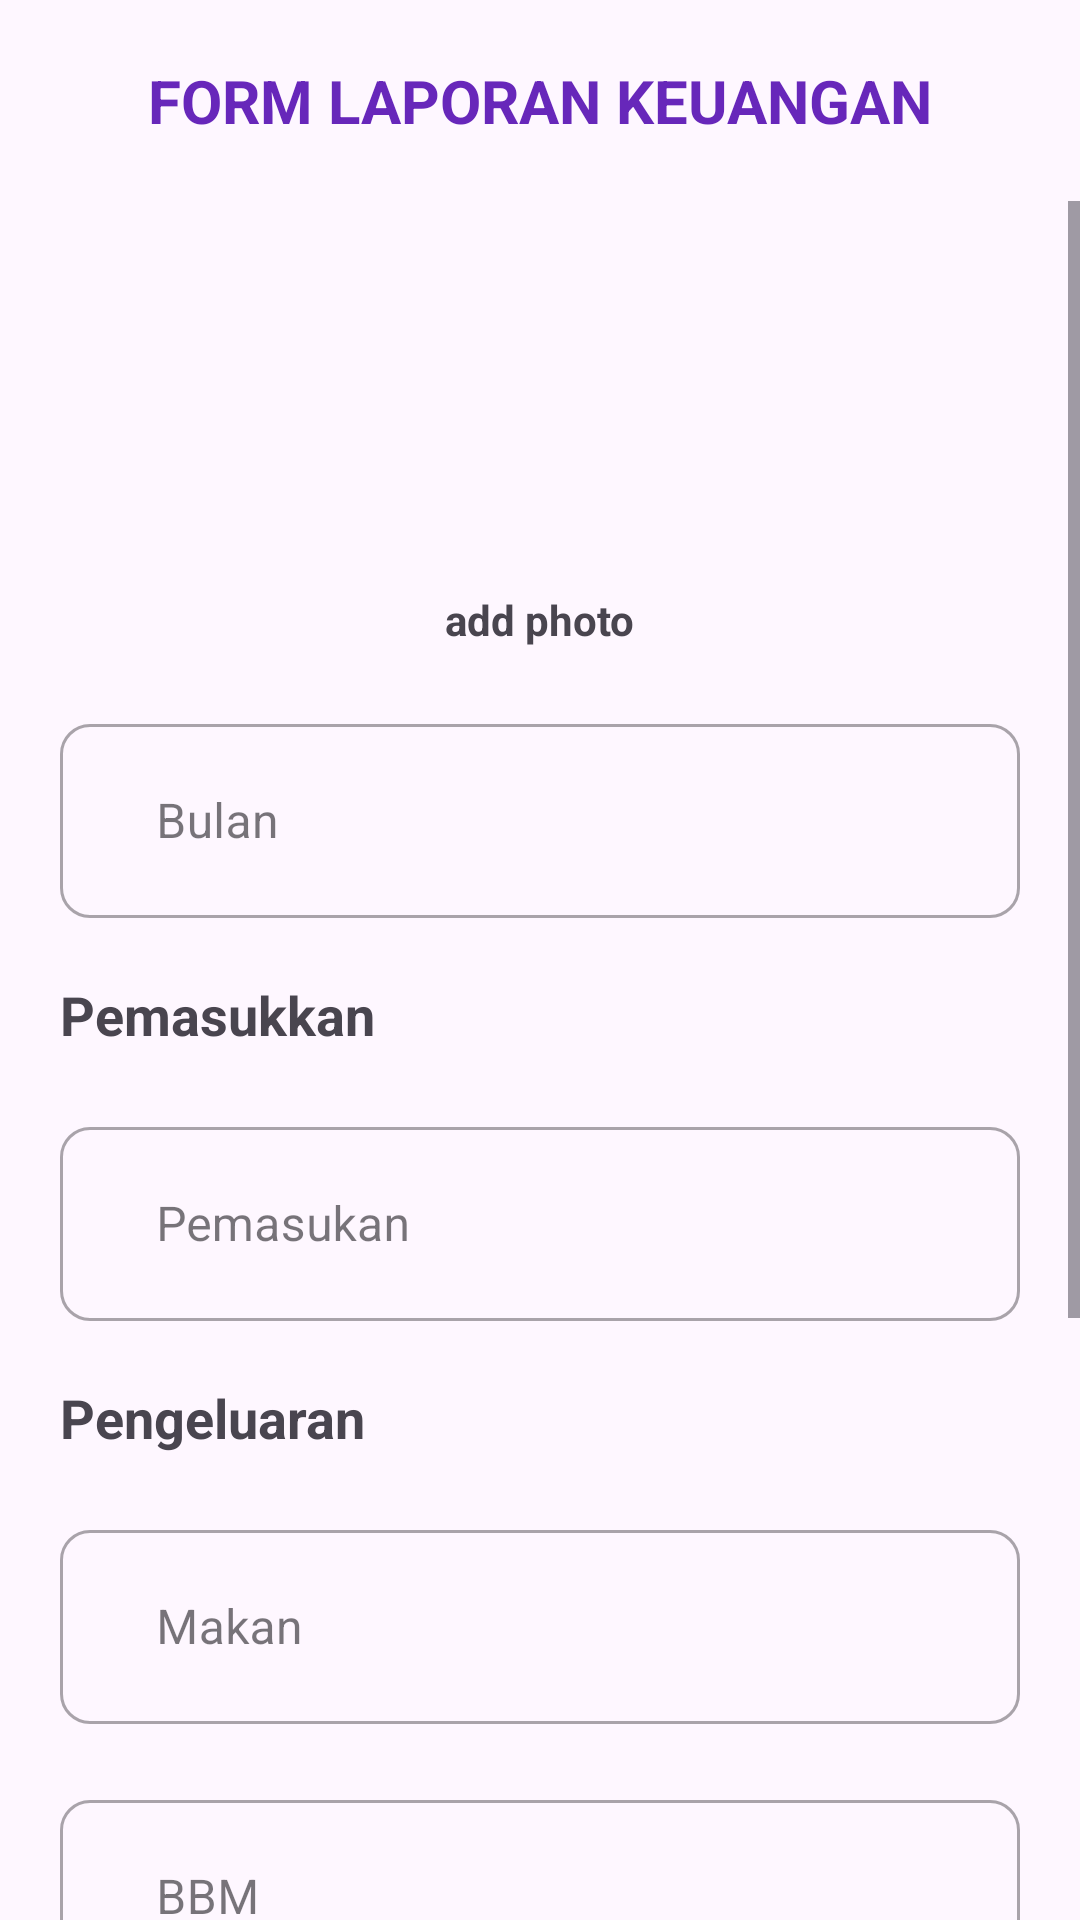

Write the Android layout XML for this screen, with the resource values it uses.
<!-- AndroidManifest.xml: application theme Theme.ApkKeuangan -->
<!-- res/layout/activity_form_laporan.xml -->
<?xml version="1.0" encoding="utf-8"?>
<LinearLayout xmlns:android="http://schemas.android.com/apk/res/android"
    xmlns:app="http://schemas.android.com/apk/res-auto"
    xmlns:tools="http://schemas.android.com/tools"
    android:layout_width="match_parent"
    android:layout_height="match_parent"
    android:orientation="vertical"
    tools:context=".ui.FormLaporanActivity">

    <TextView
        android:layout_width="wrap_content"
        android:layout_height="wrap_content"
        android:layout_gravity="center_horizontal"
        android:layout_margin="20dp"
        android:text="FORM LAPORAN KEUANGAN"
        android:textSize="20dp"
        android:textColor="@color/purple_dark"
        android:textStyle="bold" />

    <ScrollView
        android:layout_width="match_parent"
        android:layout_height="match_parent"
        android:fillViewport="true">

        <LinearLayout
            android:layout_width="match_parent"
            android:layout_height="wrap_content"
            android:orientation="vertical"
            android:padding="20dp">

            <ImageView
                android:id="@+id/ivphoto"
                android:layout_width="100dp"
                android:layout_height="100dp"
                android:layout_gravity="center_horizontal"
                android:layout_marginBottom="10dp"
                android:scaleType="centerCrop"
                android:src="@drawable/photo" />

            <TextView
                android:id="@+id/tvaddphoto"
                android:layout_width="wrap_content"
                android:layout_height="wrap_content"
                android:layout_gravity="center_horizontal"
                android:layout_marginBottom="20dp"
                android:text="add photo"
                android:textStyle="bold" />

            <com.google.android.material.textfield.TextInputLayout
                style="@style/Widget.MaterialComponents.TextInputLayout.OutlinedBox"
                android:layout_width="match_parent"
                android:layout_height="70dp"
                android:layout_gravity="center_vertical"
                android:layout_marginBottom="20dp"
                android:gravity="center_vertical"
                app:boxCornerRadiusBottomEnd="10dp"
                app:boxCornerRadiusBottomStart="10dp"
                app:boxCornerRadiusTopEnd="10dp"
                app:boxCornerRadiusTopStart="10dp"
                app:endIconMode="clear_text">

                <EditText
                    android:id="@+id/etbulan"
                    android:layout_width="match_parent"
                    android:layout_height="match_parent"
                    android:hint="Bulan"
                    android:inputType="text"
                    android:paddingStart="32dp" />

            </com.google.android.material.textfield.TextInputLayout>


            <TextView
                android:layout_width="wrap_content"
                android:layout_height="wrap_content"
                android:layout_marginBottom="20dp"
                android:textSize="18sp"
                android:text="Pemasukkan"
                android:textStyle="bold" />

            <com.google.android.material.textfield.TextInputLayout
                style="@style/Widget.MaterialComponents.TextInputLayout.OutlinedBox"
                android:layout_width="match_parent"
                android:layout_height="70dp"
                android:layout_gravity="center_vertical"
                android:layout_marginBottom="20dp"
                android:gravity="center_vertical"
                app:boxCornerRadiusBottomEnd="10dp"
                app:boxCornerRadiusBottomStart="10dp"
                app:boxCornerRadiusTopEnd="10dp"
                app:boxCornerRadiusTopStart="10dp"
                app:endIconMode="clear_text">

                <EditText
                    android:id="@+id/etpemasukan"
                    android:layout_width="match_parent"
                    android:layout_height="match_parent"
                    android:hint="Pemasukan"
                    android:inputType="number"
                    android:paddingStart="32dp" />

            </com.google.android.material.textfield.TextInputLayout>

            <TextView
                android:layout_width="wrap_content"
                android:layout_height="wrap_content"
                android:layout_marginBottom="20dp"
                android:textSize="18sp"
                android:text="Pengeluaran"
                android:textStyle="bold" />

            <com.google.android.material.textfield.TextInputLayout
                style="@style/Widget.MaterialComponents.TextInputLayout.OutlinedBox"
                android:layout_width="match_parent"
                android:layout_height="70dp"
                android:layout_marginBottom="20dp"
                app:boxCornerRadiusBottomEnd="10dp"
                app:boxCornerRadiusBottomStart="10dp"
                app:boxCornerRadiusTopEnd="10dp"
                app:boxCornerRadiusTopStart="10dp">

                <EditText
                    android:id="@+id/etmakan"
                    android:layout_width="match_parent"
                    android:layout_height="match_parent"
                    android:hint="Makan"
                    android:inputType="text"
                    android:paddingStart="32dp" />

            </com.google.android.material.textfield.TextInputLayout>

            <com.google.android.material.textfield.TextInputLayout
                style="@style/Widget.MaterialComponents.TextInputLayout.OutlinedBox"
                android:layout_width="match_parent"
                android:layout_height="70dp"
                android:layout_marginBottom="20dp"
                app:boxCornerRadiusBottomEnd="10dp"
                app:boxCornerRadiusBottomStart="10dp"
                app:boxCornerRadiusTopEnd="10dp"
                app:boxCornerRadiusTopStart="10dp">

                <EditText
                    android:id="@+id/etbbm"
                    android:layout_width="match_parent"
                    android:layout_height="match_parent"
                    android:hint="BBM"
                    android:inputType="phone"
                    android:paddingStart="32dp" />

            </com.google.android.material.textfield.TextInputLayout>

            <com.google.android.material.textfield.TextInputLayout
                style="@style/Widget.MaterialComponents.TextInputLayout.OutlinedBox"
                android:layout_width="match_parent"
                android:layout_height="70dp"
                android:layout_marginBottom="20dp"
                app:boxCornerRadiusBottomEnd="10dp"
                app:boxCornerRadiusBottomStart="10dp"
                app:boxCornerRadiusTopEnd="10dp"
                app:boxCornerRadiusTopStart="10dp">

                <EditText
                    android:id="@+id/etliburan"
                    android:layout_width="match_parent"
                    android:layout_height="match_parent"
                    android:hint="Liburan"
                    android:inputType="phone"
                    android:paddingStart="32dp" />

            </com.google.android.material.textfield.TextInputLayout>

            <com.google.android.material.textfield.TextInputLayout
                style="@style/Widget.MaterialComponents.TextInputLayout.OutlinedBox"
                android:layout_width="match_parent"
                android:layout_height="70dp"
                android:layout_marginBottom="36dp"
                app:boxCornerRadiusBottomEnd="10dp"
                app:boxCornerRadiusBottomStart="10dp"
                app:boxCornerRadiusTopEnd="10dp"
                app:boxCornerRadiusTopStart="10dp">

                <EditText
                    android:id="@+id/etlain"
                    android:layout_width="match_parent"
                    android:layout_height="match_parent"
                    android:hint="Lainnya"
                    android:inputType="phone"
                    android:paddingStart="32dp" />

            </com.google.android.material.textfield.TextInputLayout>

            <Button
                android:id="@+id/btnsavelaporan"
                android:layout_width="wrap_content"
                android:layout_height="wrap_content"
                android:layout_gravity="center_horizontal"
                android:clickable="true"
                android:focusable="true"
                android:text="SAVE"
                android:backgroundTint="@color/purple_dark"
                android:textColor="@android:color/white" />

        </LinearLayout>
    </ScrollView>

</LinearLayout>
<!-- resources referenced by this layout -->
<resources>
  <color name="purple_dark">#6727BA</color>
  <style name="Theme.ApkKeuangan" parent="Base.Theme.ApkKeuangan" />
  <style name="Base.Theme.ApkKeuangan" parent="Theme.Material3.DayNight.NoActionBar">
          
          
      </style>
</resources>
